Image classification data set "dataset" (97dantas/CNN-PDS on GitHub). Class labels (2): capela anomalia, chapel normal.

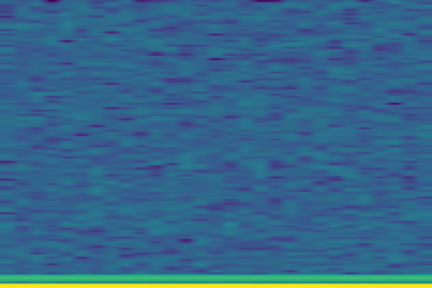
Label: chapel normal

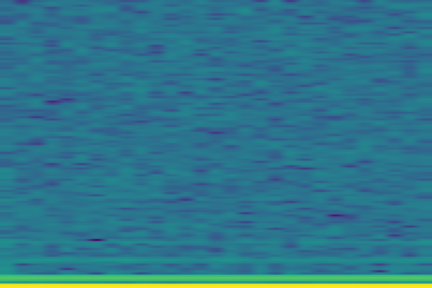
Label: capela anomalia

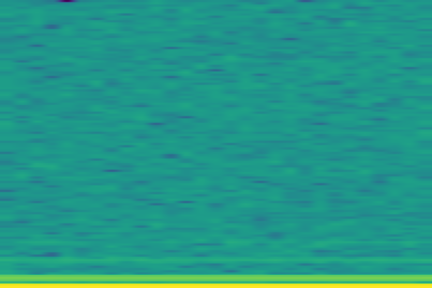
Label: capela anomalia

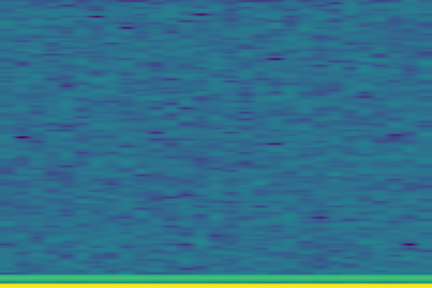
Label: chapel normal

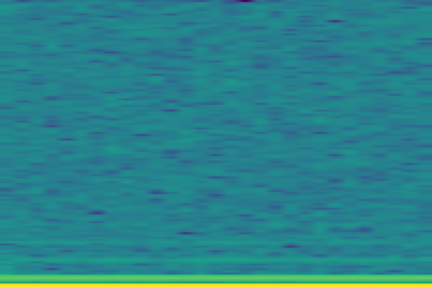
Label: capela anomalia

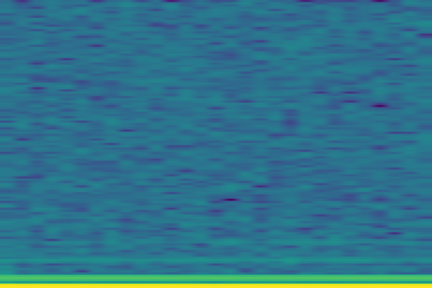
Label: capela anomalia
